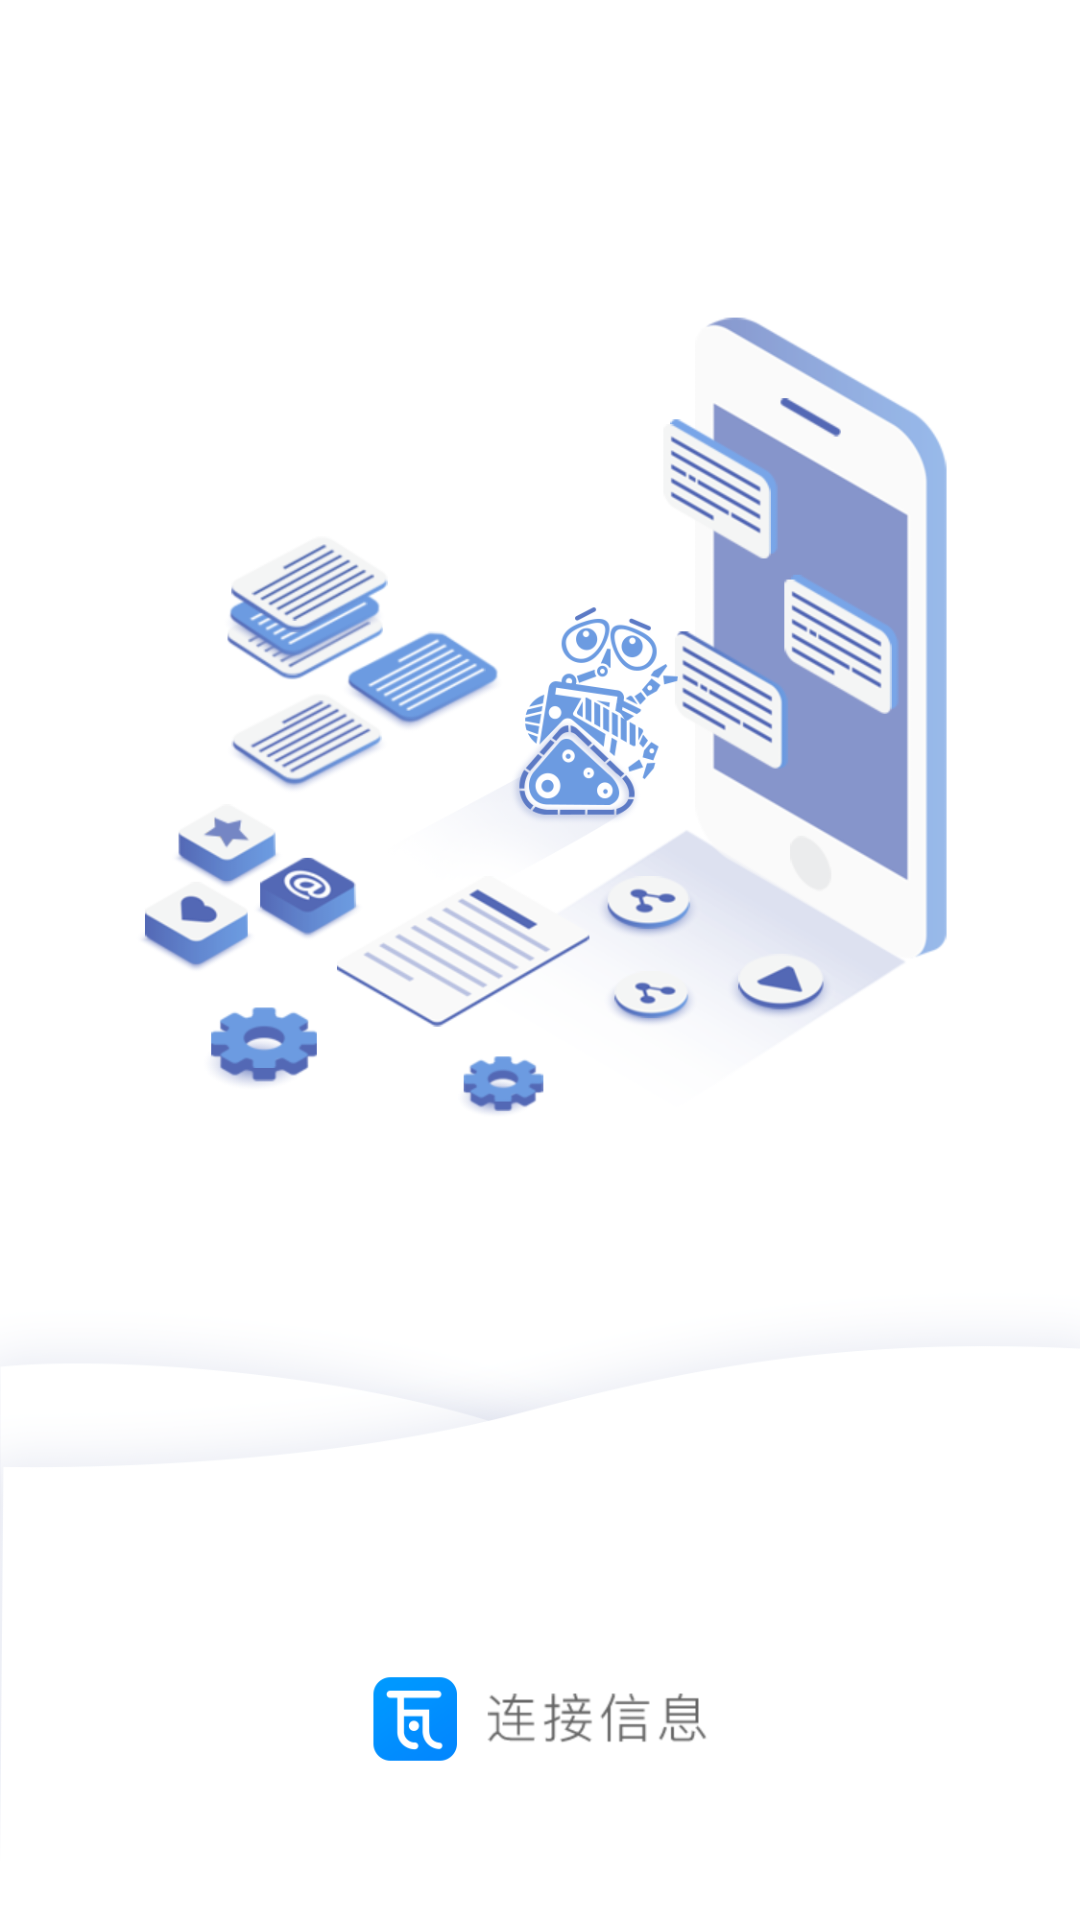

This screen was rendered from an Android layout file. Write that file and the resources it references.
<!-- AndroidManifest.xml: application theme AppTheme -->
<!-- res/layout/activity_splash.xml -->
<?xml version="1.0" encoding="utf-8"?>
<LinearLayout xmlns:android="http://schemas.android.com/apk/res/android"
    android:layout_width="match_parent"
    android:layout_height="match_parent">

    <ImageView
        android:layout_width="match_parent"
        android:layout_height="match_parent"
        android:scaleType="fitXY"
        android:src="@mipmap/wl_splash" />

</LinearLayout>
<!-- resources referenced by this layout -->
<resources>
  <!-- mipmap wl_splash: png bitmap (mipmap-xxhdpi, 286298 bytes) -->
  <style name="AppTheme" parent="Theme.AppCompat.Light.NoActionBar">
          
          <item name="colorPrimary">@color/colorPrimary</item>
          <item name="colorPrimaryDark">@color/colorPrimaryDark</item>
          <item name="colorAccent">@color/colorAccent</item>
      </style>
  <color name="colorPrimary">#3399ff</color>
  <color name="colorPrimaryDark">#3399ff</color>
  <color name="colorAccent">#3399ff</color>
</resources>
